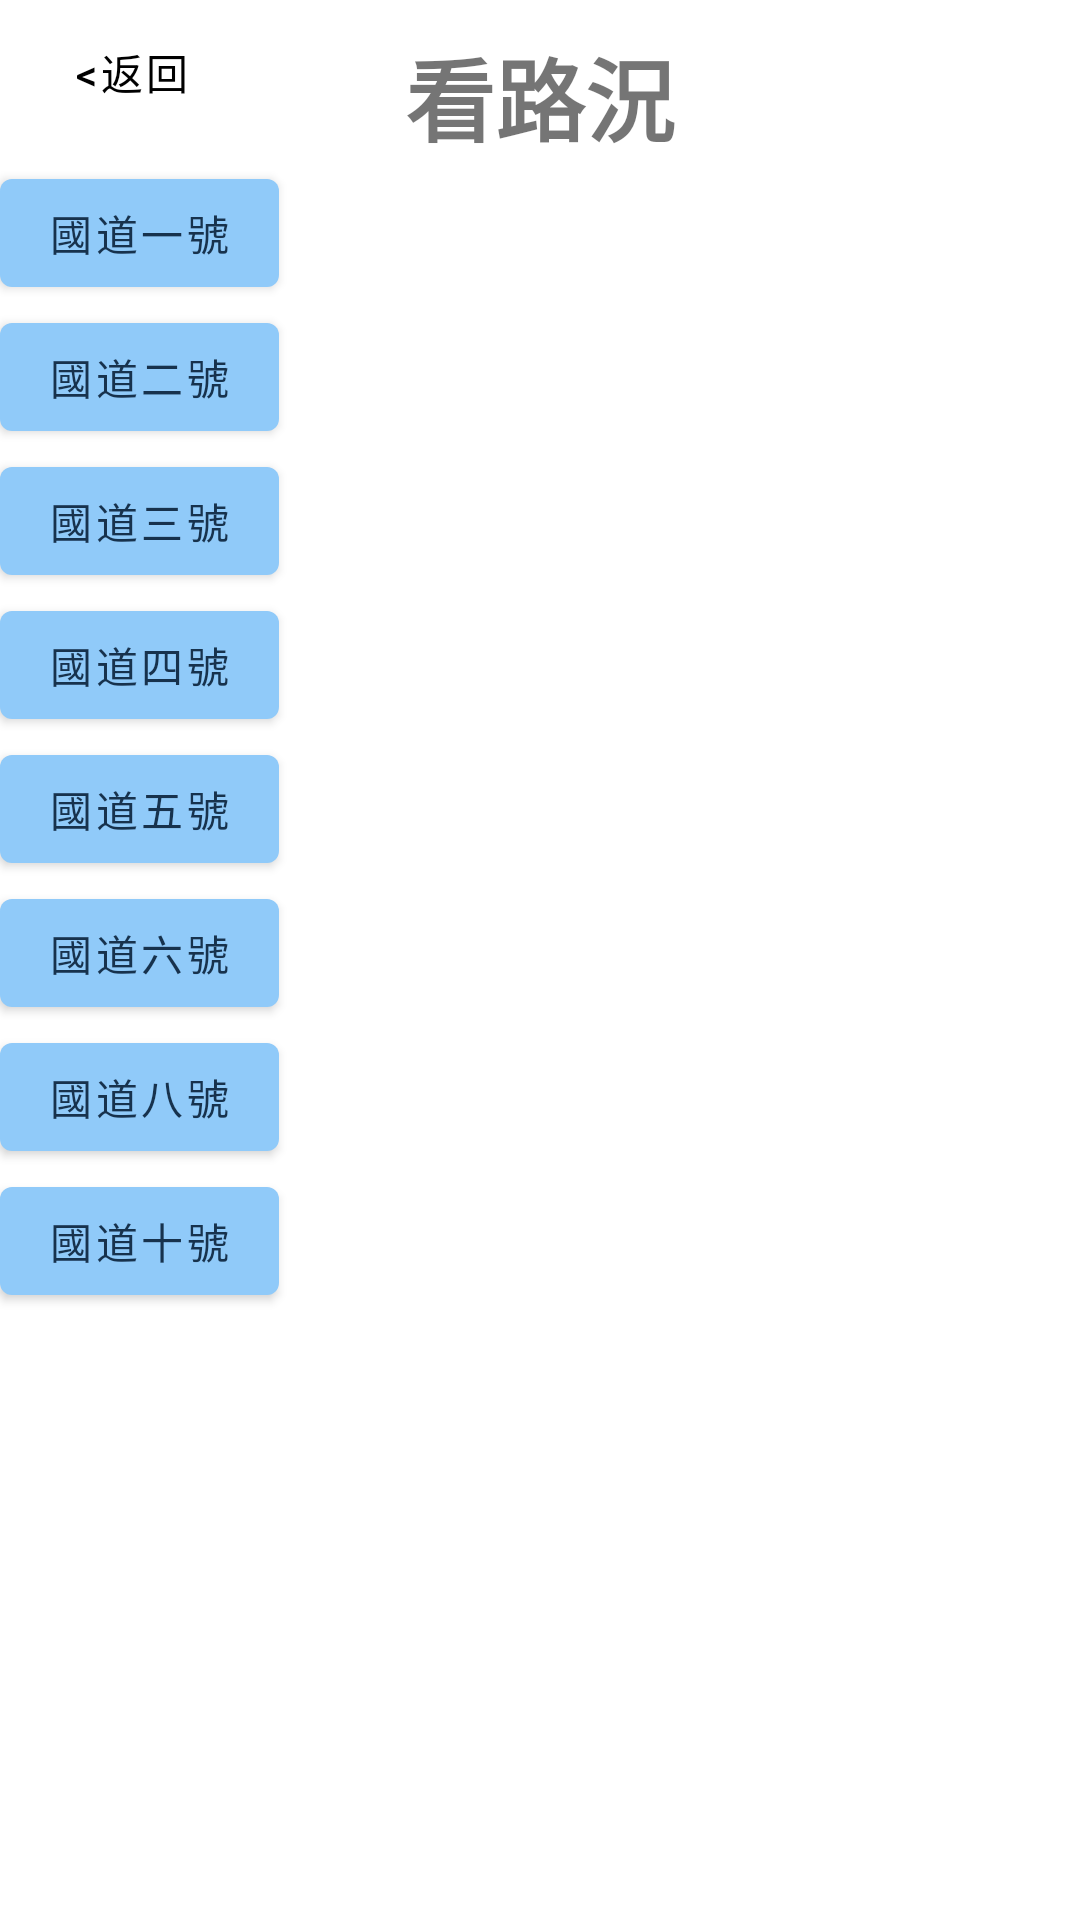

Produce the Android XML layout that renders to this screen, including the resource entries it uses.
<!-- AndroidManifest.xml: application theme Theme.TaiwanHighway -->
<!-- res/layout/activity_freeway.xml -->
<?xml version="1.0" encoding="utf-8"?>
<androidx.constraintlayout.widget.ConstraintLayout xmlns:android="http://schemas.android.com/apk/res/android"
    xmlns:app="http://schemas.android.com/apk/res-auto"
    xmlns:tools="http://schemas.android.com/tools"
    android:layout_width="match_parent"
    android:layout_height="match_parent"
    tools:context=".FreewayActivity">

    <TextView
        android:id="@+id/tv"
        android:layout_width="wrap_content"
        android:layout_height="wrap_content"
        android:text="看路況"
        android:paddingTop="10dp"
        android:textSize="30dp"
        android:textStyle="bold"
        app:layout_constraintTop_toTopOf="parent"
        app:layout_constraintLeft_toLeftOf="parent"
        app:layout_constraintRight_toRightOf="parent"/>

    <Button
        android:id="@+id/btn_back"
        android:layout_width="wrap_content"
        android:layout_height="wrap_content"
        android:text="@string/btn_back"
        android:textColor="@color/black"
        android:background="@drawable/button_bg_style"
        app:layout_constraintTop_toTopOf="parent"
        app:layout_constraintLeft_toLeftOf="parent" />

    <androidx.constraintlayout.widget.ConstraintLayout
        android:layout_width="match_parent"
        android:layout_height="wrap_content"
        app:layout_constraintTop_toBottomOf="@id/tv"
        app:layout_constraintLeft_toLeftOf="parent"
        app:layout_constraintRight_toRightOf="parent">

        <Button
            android:id="@+id/btn_freewayNo1"
            android:layout_width="wrap_content"
            android:layout_height="wrap_content"
            android:text="國道一號"
            app:layout_constraintTop_toTopOf="parent"
            app:layout_constraintLeft_toLeftOf="parent"/>

        <Button
            android:id="@+id/btn_freewayNo2"
            android:layout_width="wrap_content"
            android:layout_height="wrap_content"
            android:text="國道二號"
            app:layout_constraintTop_toBottomOf="@id/btn_freewayNo1"
            app:layout_constraintLeft_toLeftOf="parent"/>

        <Button
            android:id="@+id/btn_freewayNo3"
            android:layout_width="wrap_content"
            android:layout_height="wrap_content"
            android:text="國道三號"
            app:layout_constraintTop_toBottomOf="@id/btn_freewayNo2"
            app:layout_constraintLeft_toLeftOf="parent"/>

        <Button
            android:id="@+id/btn_freewayNo4"
            android:layout_width="wrap_content"
            android:layout_height="wrap_content"
            android:text="國道四號"
            app:layout_constraintTop_toBottomOf="@id/btn_freewayNo3"
            app:layout_constraintLeft_toLeftOf="parent"/>

        <Button
            android:id="@+id/btn_freewayNo5"
            android:layout_width="wrap_content"
            android:layout_height="wrap_content"
            android:text="國道五號"
            app:layout_constraintTop_toBottomOf="@id/btn_freewayNo4"
            app:layout_constraintLeft_toLeftOf="parent" />

        <Button
            android:id="@+id/btn_freewayNo6"
            android:layout_width="wrap_content"
            android:layout_height="wrap_content"
            android:text="國道六號"
            app:layout_constraintTop_toBottomOf="@id/btn_freewayNo5"
            app:layout_constraintLeft_toLeftOf="parent"/>


        <Button
            android:id="@+id/btn_freewayNo8"
            android:layout_width="wrap_content"
            android:layout_height="wrap_content"
            android:text="國道八號"
            app:layout_constraintTop_toBottomOf="@id/btn_freewayNo6"
            app:layout_constraintLeft_toLeftOf="parent" />



        <Button
            android:id="@+id/btn_freewayNo10"
            android:layout_width="wrap_content"
            android:layout_height="wrap_content"
            android:text="國道十號"
            app:layout_constraintTop_toBottomOf="@id/btn_freewayNo8"
            app:layout_constraintLeft_toLeftOf="parent"/>



    </androidx.constraintlayout.widget.ConstraintLayout>

</androidx.constraintlayout.widget.ConstraintLayout>
<!-- resources referenced by this layout -->
<resources>
  <color name="black">#FF000000</color>
  <!-- drawable button_bg_style (drawable-v24) -->
  <?xml version="1.0" encoding="utf-8"?>
  <selector xmlns:android="http://schemas.android.com/apk/res/android">
      <shape xmlns:android="http://schemas.android.com/apk/res/android"
          android:shape="rectangle">
          
          <solid android:color="#ffffff"/>
          
          <corners android:radius="4dp"/>
          
          <stroke android:width="1dp" android:color="#ffffff" />
      </shape>
  </selector>
  <string name="btn_back">&lt;返回</string>
  <style name="Theme.TaiwanHighway" parent="Theme.MaterialComponents.DayNight.DarkActionBar">
          
          <item name="colorPrimary">#90CAF9</item>
          <item name="colorPrimaryVariant">#90CAF9</item>
          <item name="colorOnPrimary">#17324D</item>
          
          <item name="colorSecondary">@color/teal_200</item>
          <item name="colorSecondaryVariant">@color/teal_700</item>
          <item name="colorOnSecondary">@color/black</item>
          
          <item name="android:statusBarColor" tools:targetApi="l">?attr/colorPrimaryVariant</item>
          
      </style>
  <color name="teal_200">#FF03DAC5</color>
  <color name="teal_700">#FF018786</color>
</resources>
